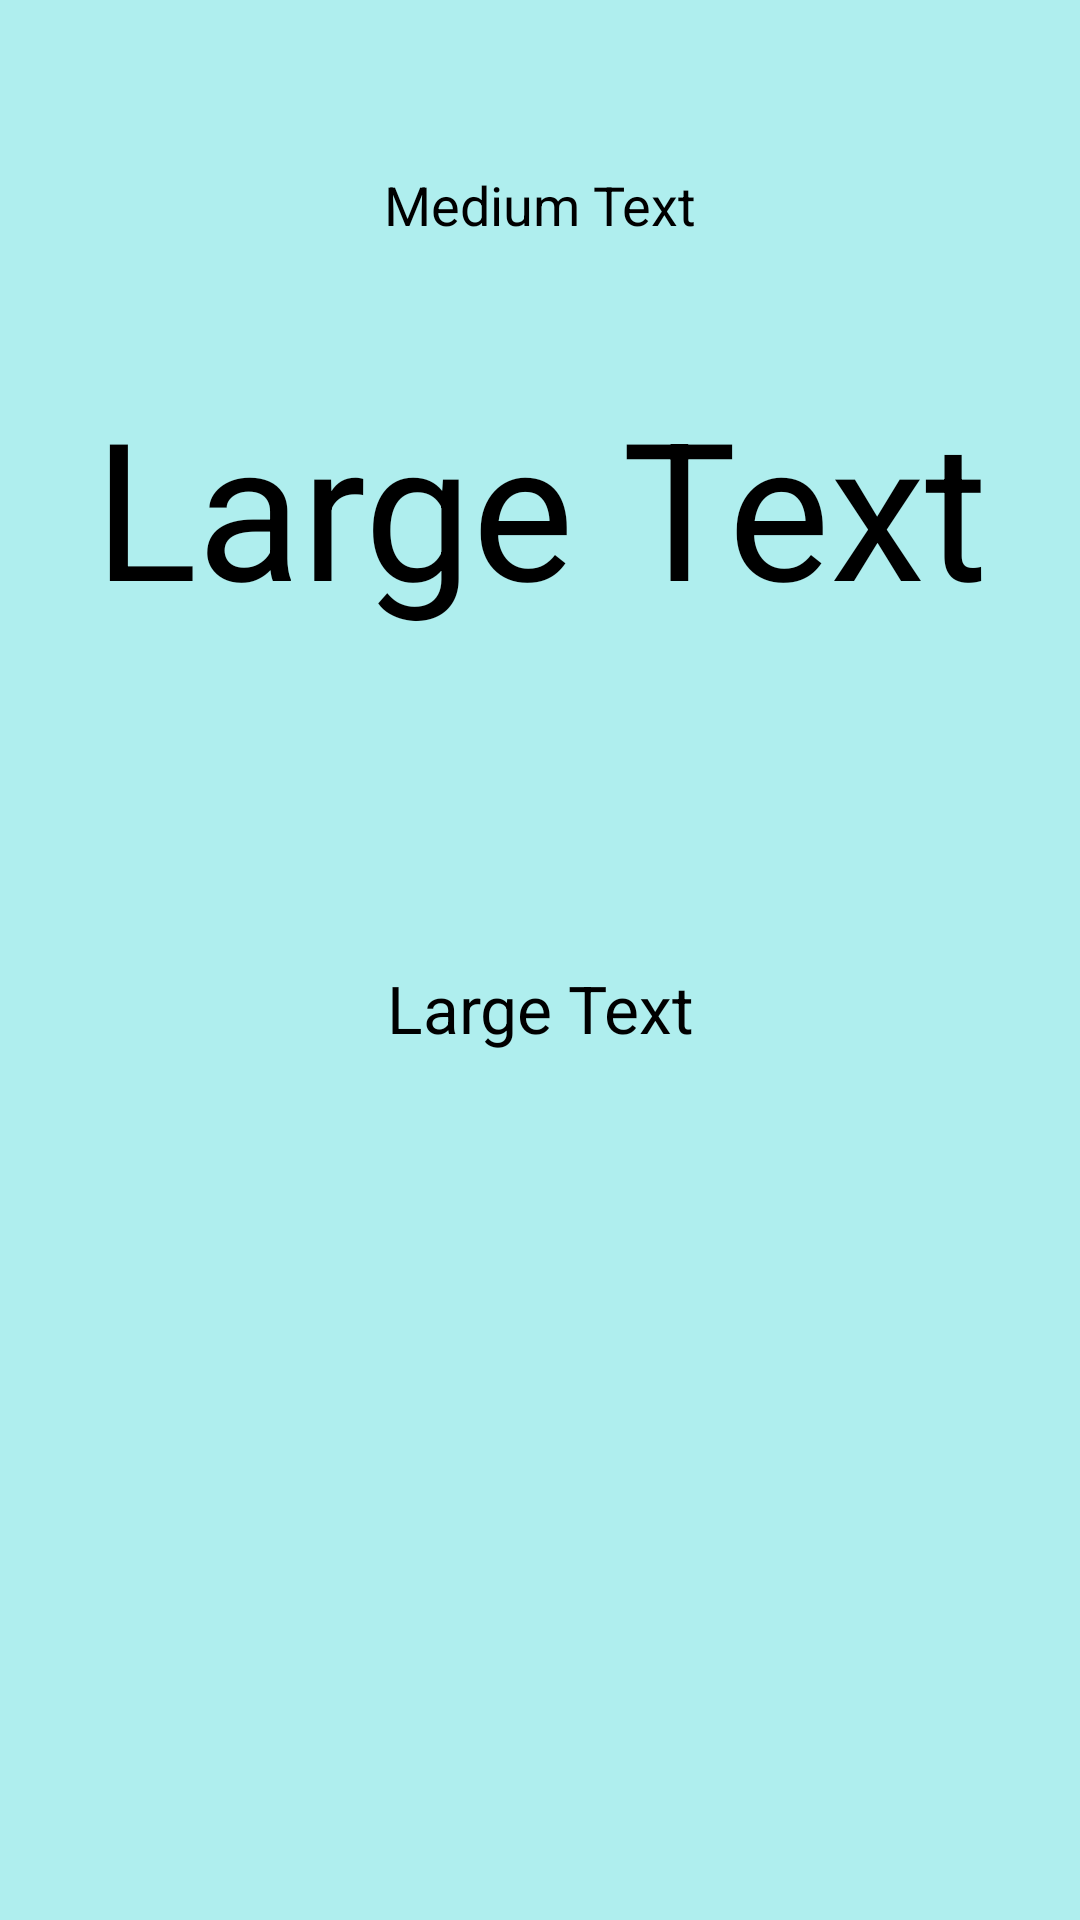

Reconstruct the res/layout file that produces this screen, plus the resources it refers to.
<!-- AndroidManifest.xml: activity theme NoActionBar -->
<!-- res/layout/activity_main.xml -->
<RelativeLayout xmlns:android="http://schemas.android.com/apk/res/android"
    xmlns:tools="http://schemas.android.com/tools"
    android:id="@+id/RelativeLayout1"
    android:layout_width="match_parent"
    android:layout_height="match_parent"
    android:background="#AFEEEE"
    android:gravity="center"
    tools:context="com.example.simplemath.MainActivity" >

    <Button
        android:id="@+id/startAgainButton"
        android:layout_width="match_parent"
        android:layout_height="wrap_content"
        android:layout_alignParentBottom="true"
        android:text="Start!"
        android:visibility="invisible" />

    <TextView
        android:id="@+id/mathQuestion"
        android:layout_width="match_parent"
        android:layout_height="wrap_content"
        android:layout_alignParentLeft="true"
        android:layout_alignParentTop="true"
        android:layout_marginTop="126dp"
        android:gravity="center_vertical|center"
        android:text="Large Text"
        android:textAppearance="?android:attr/textAppearanceLarge"
        android:textSize="64dp" />

    <TextView
        android:id="@+id/yourAnswer"
        android:layout_width="match_parent"
        android:layout_height="wrap_content"
        android:layout_alignParentLeft="true"
        android:layout_below="@+id/mathQuestion"
        android:layout_marginTop="110dp"
        android:text="Large Text"
        android:gravity="center"
        android:textAppearance="?android:attr/textAppearanceLarge" />

    <TextView
        android:id="@+id/currentScore"
        android:layout_width="match_parent"
        android:layout_height="wrap_content"
        android:layout_alignParentTop="true"
        android:layout_centerHorizontal="true"
        android:gravity="center"
        android:layout_marginTop="56dp"
        android:text="Medium Text"
        android:textAppearance="?android:attr/textAppearanceMedium" />

    <TextView
        android:id="@+id/extraMessage"
        android:layout_width="match_parent"
        android:layout_height="wrap_content"
        android:layout_below="@+id/yourAnswer"
        android:layout_centerHorizontal="true"
        android:layout_marginTop="27dp"
        android:gravity="center"
        android:text="Small Text"
        android:textAppearance="?android:attr/textAppearanceSmall"
        android:visibility="invisible" />

</RelativeLayout>
<!-- resources referenced by this layout -->
<resources>
  <style name="NoActionBar" parent="@android:style/Theme.Holo.Light">
      <item name="android:windowActionBar">false</item>
      <item name="android:windowNoTitle">true</item>
  </style>
</resources>
